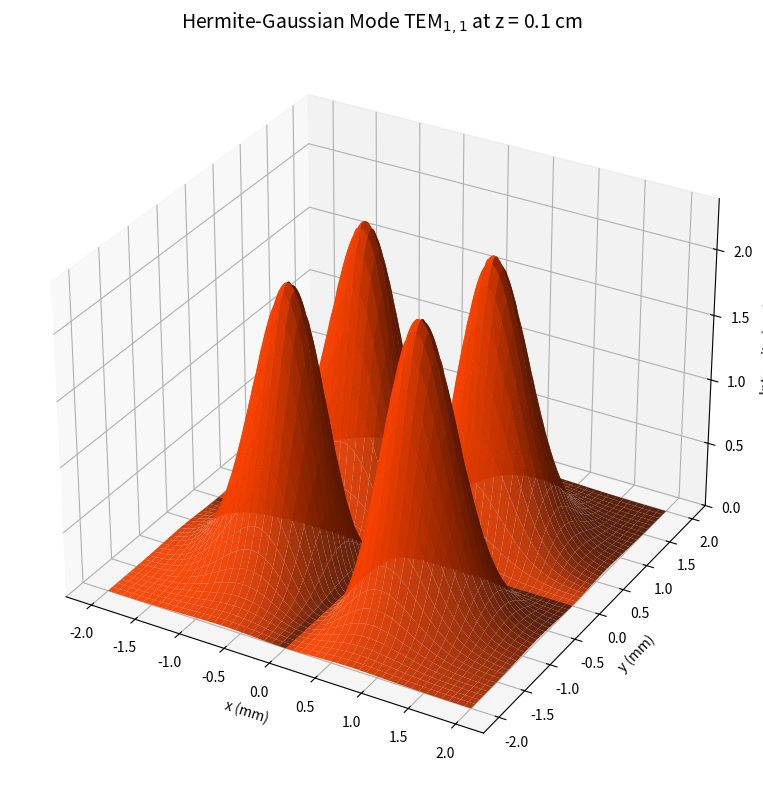

Write the Python code that produced this figure.
import numpy as np
import matplotlib.pyplot as plt
from scipy.special import hermite
from mpl_toolkits.mplot3d import Axes3D

class TEM:
    """
    Model and visualize Transvers Electro Magnetic (TEM) Gaussian-Hermite (LASER) beam modes.
    
    The beam is characterized by its Gaussian profile, Hermite polynomial mode structure,
    and propagation-dependent parameters such as beam width, curvature, and Gouy phase.
    """
    def __init__(self, w0, l):
        """
        Initialize the Gaussian-Hermite beam model.
        
        Parameters:
            w0 (float):
                Beam waist. This is the smallest radius of the beam.
            l (float):
                Wavelength
        """
        self.w0 = w0  
        self.l = l
        self.zR = np.pi * (self.w0**2) / self.l  # Rayleigh range
        self.k = 2 * np.pi / self.l              # Wave number
        self.w = lambda z: self.w0 * np.sqrt(1 + (z / self.zR) ** 2)
        self.R = lambda z: np.inf if z == 0 else z * (1 + (self.zR / z) ** 2)
        self.zeta = lambda z: np.arctan(z / self.zR)

    def field(self, x, y, z, n, m):
        """
        Calculate the complex electric field of a TEM mode in the z-plane.
        
        Parameters:
            x (numpy array or float):
                The x-coordinates
            y (numpy array or float):
                The y-coordinates
            z (float):
                The z-coordinate
            n (int):
                x-direction mode index (Hermite order)
            m (int):
                y-direction mode index (Hermite order)
        
        Returns:
            (numpy array of ) complex:
                Complex field values at given coordinates
        """
        w_z = self.w(z)
        R_z = self.R(z)
        zeta_z = self.zeta(z)

        # Hermite polynomials
        Hn = hermite(n)
        Hm = hermite(m)

        # Normalized coordinates
        x_norm = np.sqrt(2) * x / w_z
        y_norm = np.sqrt(2) * y / w_z

        # Field calculation
        amplitude = (1 / w_z) * Hn(x_norm) * Hm(y_norm)
        gaussian_envelope = np.exp(-(x**2 + y**2) / w_z**2)
        phase = np.exp(-1j * (
            self.k * z +
            self.k * (x**2 + y**2) / (2 * R_z) -
            (n + m + 1) * zeta_z
        ))

        return amplitude * gaussian_envelope * phase
    def wavelength_to_RGB(self):
        """
        Convert wavelength in nm to a RGB color approximation.
        """
        wavelength = self.l * 1e9
        gamma = 0.8
        intensity_max = 1
        factor = 0.0
        R = G = B = 0.0 
        if 380 <= wavelength < 440:
            R = -(wavelength - 440) / (440 - 380)
            B = 1.0
        elif 440 <= wavelength < 490:
            G = (wavelength - 440) / (490 - 440)
            B = 1.0
        elif 490 <= wavelength < 510:
            G = 1.0
            B = -(wavelength - 510) / (510 - 490)
        elif 510 <= wavelength < 580:
            R = (wavelength - 510) / (580 - 510)
            G = 1.0
        elif 580 <= wavelength < 645:
            R = 1.0
            G = -(wavelength - 645) / (645 - 580)
        elif 645 <= wavelength <= 750:
            R = 1.0
        else:
            return (0, 0, 0) 
        
        if 380 <= wavelength < 420:
            factor = 0.3 + 0.7 * (wavelength - 380) / (420 - 380)
        elif 420 <= wavelength < 645:
            factor = 1.0
        elif 645 <= wavelength <= 750:
            factor = 0.3 + 0.7 * (750 - wavelength) / (750 - 645)
        
        R = (R * factor) ** gamma
        G = (G * factor) ** gamma
        B = (B * factor) ** gamma
        return (R, G, B)
    def plot_mode(self, n, m, z, size=2e-3, resolution=500, surf=True, contour=False):
        """
        Plot the intensity distribution of the TEM mode at given z-position.
        
        Parameters:
            n (int):
                x-direction mode index (Hermite order)
            m (int):
                y-direction mode index (Hermite order)
            z (float):
                Propagation distance along z-axis
            size (optional float):
                Half-width of the plot window (default 2e-3)
            resolution (int):
                Number of grid points in each spatial dimension (default 500)
            surf (bool):
                Show the 3D surface plot of the intensity distribution (default True)
            contour (bool):
                Show the 2D contour plot of the intensity distribution (default False)
        Note:
            If the beams wavelength is in the visible range, approx 380 to 750 nm,
            the color of the surface plot corrensponds to
            the percieved color of that light.
            Otherwise, the default colormap is used.
        """
        x = np.linspace(-size, size, resolution)
        y = np.linspace(-size, size, resolution)
        X, Y = np.meshgrid(x, y)
        Xmm, Ymm = X * 1e3, Y * 1e3

        fig = plt.figure(figsize=(12, 8))
        ax = fig.add_subplot(111, projection='3d')
        plt.subplots_adjust(bottom=0.2)

        u = self.field(X, Y, z, n, m)
        I = np.abs(u)**2
        
        rgb_color = self.wavelength_to_RGB()
        if surf:
            if rgb_color == (0, 0, 0):
                surface = ax.plot_surface(Xmm, Ymm, I, cmap='inferno', linewidth=0, antialiased=True, alpha = 0.95)
            else:
                facecolors = np.empty((*I.shape,4))
                facecolors[..., :3] = rgb_color
                facecolors[..., 3] = 0.95
                surface = ax.plot_surface(Xmm, Ymm, I, facecolors=facecolors, linewidth=0, antialiased=True, alpha=0.95)
        if contour:
            contour = ax.contour(Xmm, Ymm, I, zdir='z', offset=0, cmap='gray', linewidths=1)

        ax.set_xlabel('x (mm)')
        ax.set_ylabel('y (mm)')
        ax.set_zlabel('Intensity (a.u.)')
        ax.set_zlim(0, np.max(I)*1.1)
        ax.set_title(f"Hermite-Gaussian Mode TEM$_{{{n},{m}}}$ at z = {z*100:.1f} cm", fontsize=14)


        plt.tight_layout()
        plt.show()

if __name__ == "__main__":
    # === HeNe beam ===
    tem = TEM(w0=1e-3, l=632.8e-9)  # 1 mm waist, 632.8 nm wavelength
    tem.plot_mode(1, 1, 1e-3, surf=True, contour=False)
